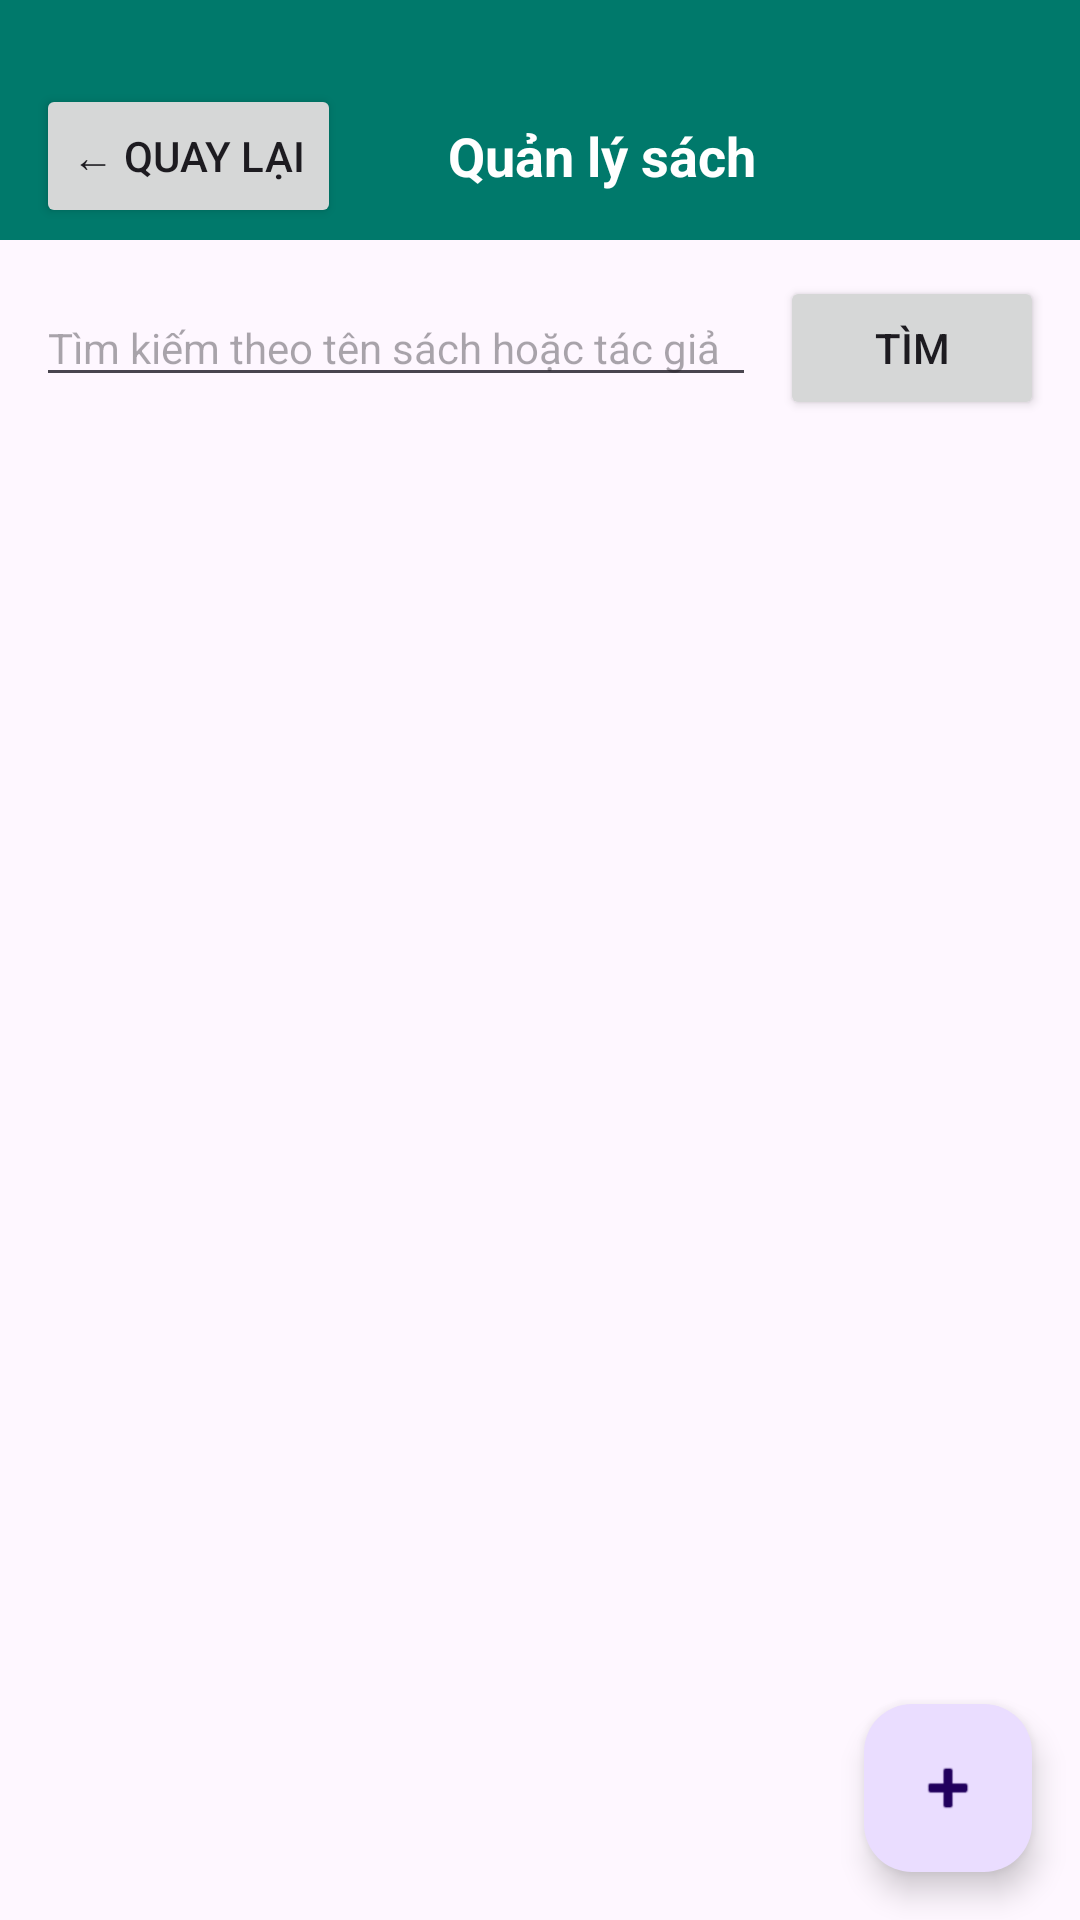

Android layout source for this screen:
<!-- AndroidManifest.xml: application theme Theme.Ktragiuaky -->
<!-- res/layout/activity_book_list.xml -->
<?xml version="1.0" encoding="utf-8"?>
<androidx.coordinatorlayout.widget.CoordinatorLayout xmlns:android="http://schemas.android.com/apk/res/android"
    xmlns:app="http://schemas.android.com/apk/res-auto"
    xmlns:tools="http://schemas.android.com/tools"
    android:layout_width="match_parent"
    android:layout_height="match_parent"
    tools:context=".BookListActivity">

    <LinearLayout
        android:layout_width="match_parent"
        android:layout_height="match_parent"
        android:orientation="vertical">

        
        <LinearLayout
            android:layout_width="match_parent"
            android:layout_height="80dp"
            android:background="?attr/colorPrimary"
            android:gravity="center_vertical"
            android:orientation="horizontal"
            android:paddingTop="24dp"
            android:paddingHorizontal="12dp">

            <Button
                android:id="@+id/btnBack"
                android:layout_width="wrap_content"
                android:layout_height="wrap_content"
                android:text="← Quay lại"
                android:textSize="14sp" />

            <TextView
                android:layout_width="0dp"
                android:layout_height="wrap_content"
                android:layout_weight="1"
                android:gravity="center"
                android:text="Quản lý sách"
                android:textColor="@android:color/white"
                android:textSize="18sp"
                android:textStyle="bold" />

            <View
                android:layout_width="60dp"
                android:layout_height="wrap_content" />
        </LinearLayout>

        <LinearLayout
            android:layout_width="match_parent"
            android:layout_height="wrap_content"
            android:orientation="horizontal"
            android:padding="12dp">

            <EditText
                android:id="@+id/etSearch"
                android:layout_width="0dp"
                android:layout_height="wrap_content"
                android:layout_weight="1"
                android:autofillHints=""
                android:hint="Tìm kiếm theo tên sách hoặc tác giả"
                android:inputType="text"
                android:maxLines="1"
                android:textSize="14sp" />

            <Button
                android:id="@+id/btnSearch"
                android:layout_width="wrap_content"
                android:layout_height="wrap_content"
                android:layout_marginStart="8dp"
                android:text="Tìm" />
        </LinearLayout>

        <androidx.recyclerview.widget.RecyclerView
            android:id="@+id/recyclerViewBooks"
            android:layout_width="match_parent"
            android:layout_height="match_parent"
            android:clipToPadding="false"
            android:paddingBottom="80dp" />

    </LinearLayout>

    <com.google.android.material.floatingactionbutton.FloatingActionButton
        android:id="@+id/fabAddBook"
        android:layout_width="wrap_content"
        android:layout_height="wrap_content"
        android:layout_gravity="bottom|end"
        android:layout_margin="16dp"
        android:contentDescription="Thêm sách"
        app:srcCompat="@android:drawable/ic_input_add" />

</androidx.coordinatorlayout.widget.CoordinatorLayout>
<!-- resources referenced by this layout -->
<resources>
  <style name="Theme.Ktragiuaky" parent="Base.Theme.Ktragiuaky" />
  <style name="Base.Theme.Ktragiuaky" parent="Theme.Material3.DayNight.NoActionBar">
          
          <item name="colorPrimary">@color/primary_color</item>
          <item name="colorPrimaryDark">@color/primary_dark</item>
          <item name="colorSecondary">@color/accent_color</item>
      </style>
  <color name="primary_color">#00796B</color>
  <color name="primary_dark">#004D40</color>
  <color name="accent_color">#26A69A</color>
</resources>
